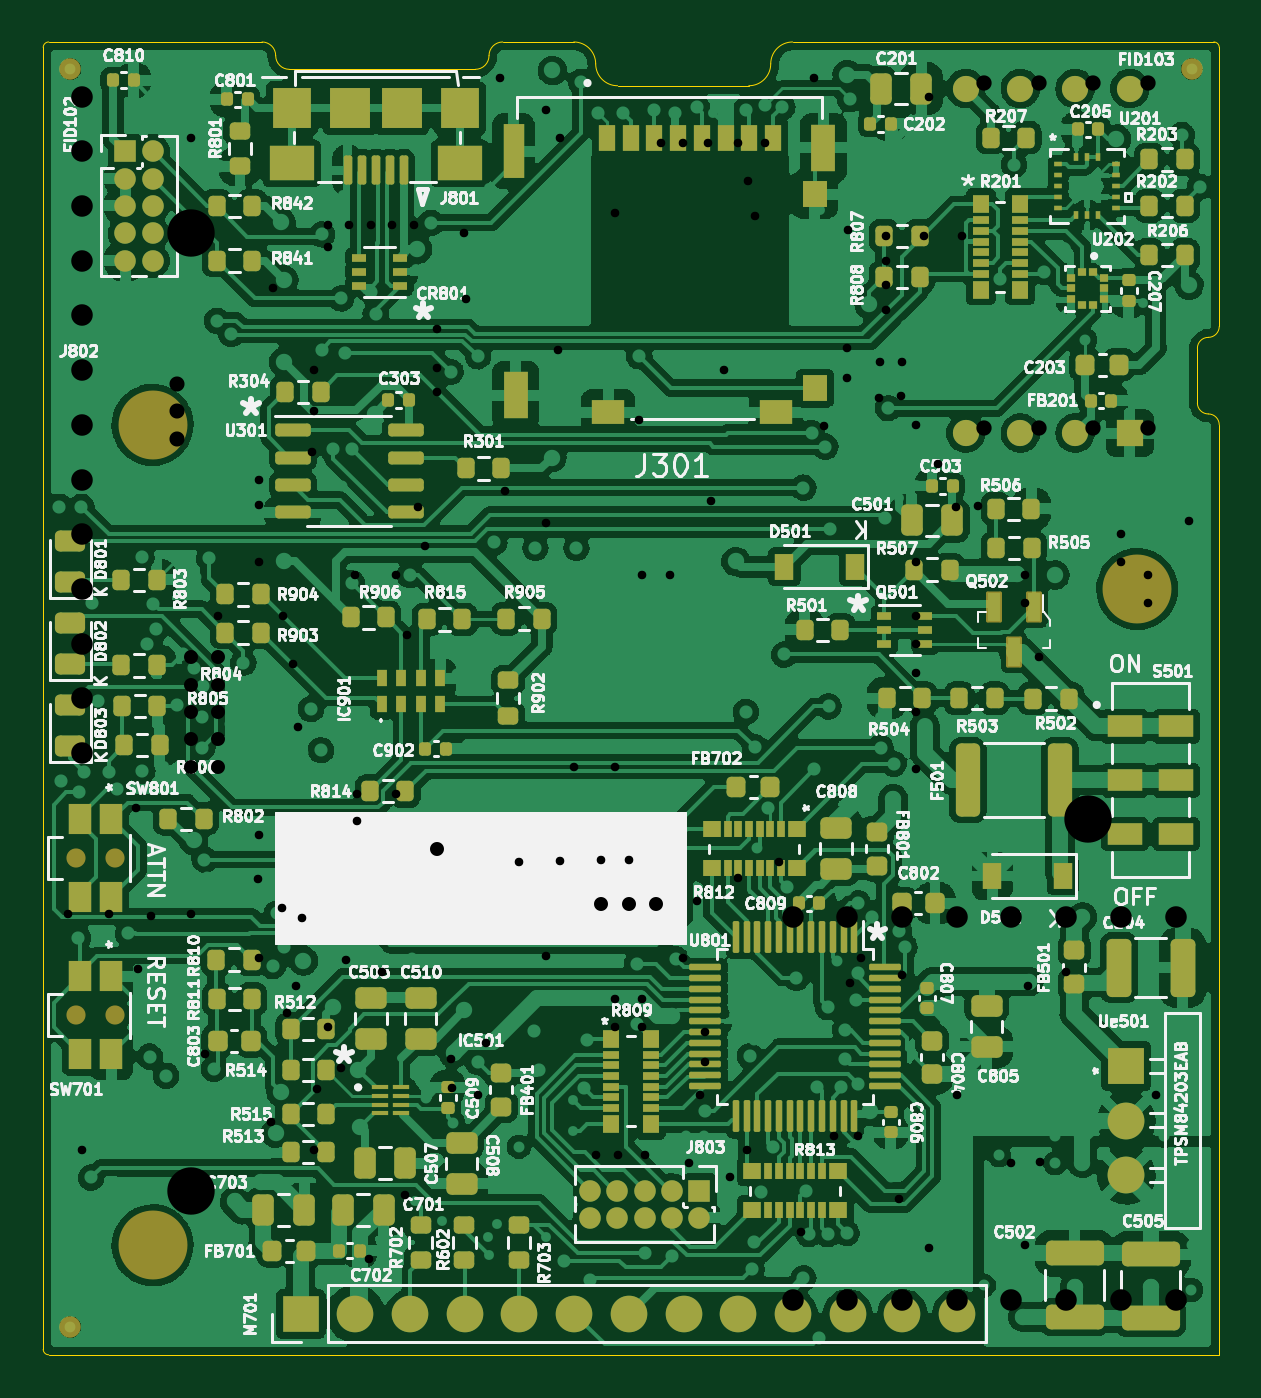
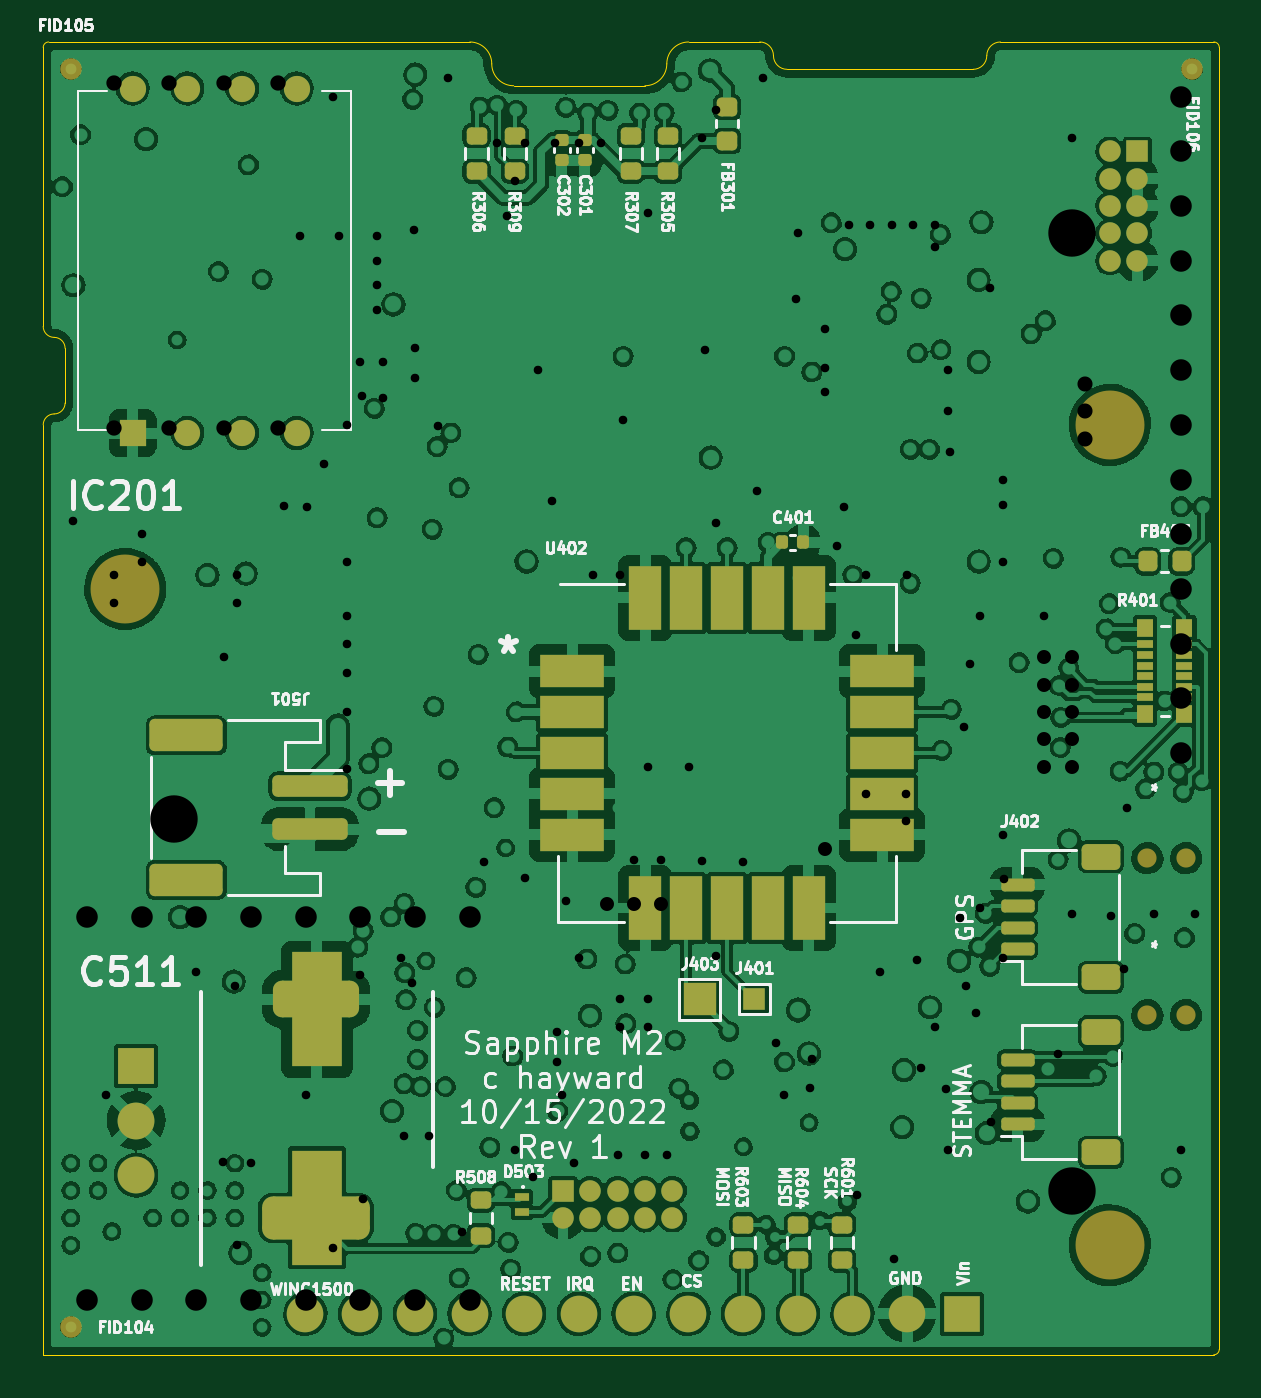
Circuit board: 13 layer files. Board 54.6 x 61.0 mm.
- bottom_copper: SapphineMinimal-B_Cu.gbr (973677 bytes)
- bottom_mask: SapphineMinimal-B_Mask.gbr (6510 bytes)
- paste: SapphineMinimal-B_Paste.gbr (4708 bytes)
- bottom_silk: SapphineMinimal-B_Silkscreen.gbr (65525 bytes)
- outline: SapphineMinimal-Edge_Cuts.gbr (2394 bytes)
- top_copper: SapphineMinimal-F_Cu.gbr (505240 bytes)
- top_mask: SapphineMinimal-F_Mask.gbr (16463 bytes)
- paste: SapphineMinimal-F_Paste.gbr (14674 bytes)
- top_silk: SapphineMinimal-F_Silkscreen.gbr (198524 bytes)
- inner_copper: SapphineMinimal-In1_Cu.gbr (392254 bytes)
- inner_copper: SapphineMinimal-In2_Cu.gbr (470706 bytes)
- drill: SapphineMinimal-NPTH.drl (317 bytes)
- drill: SapphineMinimal-PTH.drl (3108 bytes)

=== bottom_copper: SapphineMinimal-B_Cu.gbr (973677 bytes, source omitted) ===
=== bottom_mask: SapphineMinimal-B_Mask.gbr (6510 bytes, source omitted) ===
=== paste: SapphineMinimal-B_Paste.gbr ===
G04 #@! TF.GenerationSoftware,KiCad,Pcbnew,(6.0.7)*
G04 #@! TF.CreationDate,2022-10-28T13:42:32-05:00*
G04 #@! TF.ProjectId,SapphineMinimal,53617070-6869-46e6-954d-696e696d616c,rev?*
G04 #@! TF.SameCoordinates,Original*
G04 #@! TF.FileFunction,Paste,Bot*
G04 #@! TF.FilePolarity,Positive*
%FSLAX46Y46*%
G04 Gerber Fmt 4.6, Leading zero omitted, Abs format (unit mm)*
G04 Created by KiCad (PCBNEW (6.0.7)) date 2022-10-28 13:42:32*
%MOMM*%
%LPD*%
G01*
G04 APERTURE LIST*
G04 Aperture macros list*
%AMRoundRect*
0 Rectangle with rounded corners*
0 $1 Rounding radius*
0 $2 $3 $4 $5 $6 $7 $8 $9 X,Y pos of 4 corners*
0 Add a 4 corners polygon primitive as box body*
4,1,4,$2,$3,$4,$5,$6,$7,$8,$9,$2,$3,0*
0 Add four circle primitives for the rounded corners*
1,1,$1+$1,$2,$3*
1,1,$1+$1,$4,$5*
1,1,$1+$1,$6,$7*
1,1,$1+$1,$8,$9*
0 Add four rect primitives between the rounded corners*
20,1,$1+$1,$2,$3,$4,$5,0*
20,1,$1+$1,$4,$5,$6,$7,0*
20,1,$1+$1,$6,$7,$8,$9,0*
20,1,$1+$1,$8,$9,$2,$3,0*%
G04 Aperture macros list end*
%ADD10RoundRect,0.140000X-0.170000X0.140000X-0.170000X-0.140000X0.170000X-0.140000X0.170000X0.140000X0*%
%ADD11RoundRect,0.200000X0.275000X-0.200000X0.275000X0.200000X-0.275000X0.200000X-0.275000X-0.200000X0*%
%ADD12R,0.700000X0.400000*%
%ADD13RoundRect,0.500000X-2.000000X-0.500000X2.000000X-0.500000X2.000000X0.500000X-2.000000X0.500000X0*%
%ADD14RoundRect,0.425000X-1.575000X-0.425000X1.575000X-0.425000X1.575000X0.425000X-1.575000X0.425000X0*%
%ADD15RoundRect,0.200000X-0.275000X0.200000X-0.275000X-0.200000X0.275000X-0.200000X0.275000X0.200000X0*%
%ADD16R,3.000000X1.500000*%
%ADD17R,1.500000X3.000000*%
%ADD18RoundRect,0.140000X0.140000X0.170000X-0.140000X0.170000X-0.140000X-0.170000X0.140000X-0.170000X0*%
%ADD19RoundRect,0.150000X0.625000X-0.150000X0.625000X0.150000X-0.625000X0.150000X-0.625000X-0.150000X0*%
%ADD20RoundRect,0.250000X0.650000X-0.350000X0.650000X0.350000X-0.650000X0.350000X-0.650000X-0.350000X0*%
%ADD21R,2.350000X5.350000*%
%ADD22RoundRect,0.250000X-1.500000X0.250000X-1.500000X-0.250000X1.500000X-0.250000X1.500000X0.250000X0*%
%ADD23RoundRect,0.250001X-1.449999X0.499999X-1.449999X-0.499999X1.449999X-0.499999X1.449999X0.499999X0*%
%ADD24RoundRect,0.218750X0.218750X0.256250X-0.218750X0.256250X-0.218750X-0.256250X0.218750X-0.256250X0*%
%ADD25R,0.787400X0.863600*%
%ADD26R,0.787400X0.355600*%
%ADD27RoundRect,0.218750X-0.256250X0.218750X-0.256250X-0.218750X0.256250X-0.218750X0.256250X0.218750X0*%
G04 APERTURE END LIST*
D10*
X106420278Y-70581818D03*
X106420278Y-71541818D03*
D11*
X99054278Y-122610618D03*
X99054278Y-120960618D03*
D12*
X109341278Y-119657618D03*
X109341278Y-120357618D03*
D11*
X111246278Y-121467618D03*
X111246278Y-119817618D03*
D13*
X118906278Y-120642618D03*
D14*
X118906278Y-110492618D03*
D15*
X109671478Y-70389218D03*
X109671478Y-72039218D03*
D11*
X111449478Y-72039218D03*
X111449478Y-70389218D03*
D16*
X107016278Y-95252618D03*
X107016278Y-97152618D03*
X107016278Y-99052618D03*
X107016278Y-100952618D03*
X107016278Y-102852618D03*
D17*
X103616278Y-106252618D03*
X101716278Y-106252618D03*
X99816278Y-106252618D03*
X97916278Y-106252618D03*
X96016278Y-106252618D03*
D16*
X92616278Y-102852618D03*
X92616278Y-100952618D03*
X92616278Y-99052618D03*
X92616278Y-97152618D03*
X92616278Y-95252618D03*
D17*
X96016278Y-91852618D03*
X97916278Y-91852618D03*
X99816278Y-91852618D03*
X101716278Y-91852618D03*
X103616278Y-91852618D03*
D10*
X107487078Y-70581818D03*
X107487078Y-71541818D03*
D15*
X102559478Y-70389218D03*
X102559478Y-72039218D03*
X96514278Y-120960618D03*
X96514278Y-122610618D03*
D18*
X97248278Y-89273618D03*
X96288278Y-89273618D03*
D19*
X86322278Y-116300618D03*
X86322278Y-115300618D03*
X86322278Y-114300618D03*
X86322278Y-113300618D03*
D20*
X82447278Y-117600618D03*
X82447278Y-112000618D03*
D19*
X86322278Y-108172618D03*
X86322278Y-107172618D03*
X86322278Y-106172618D03*
X86322278Y-105172618D03*
D20*
X82447278Y-103872618D03*
X82447278Y-109472618D03*
D11*
X94482278Y-122610618D03*
X94482278Y-120960618D03*
X104286678Y-72039218D03*
X104286678Y-70389218D03*
D21*
X118866278Y-120162618D03*
X118866278Y-110962618D03*
D22*
X119183846Y-100592618D03*
X119183846Y-102592618D03*
D23*
X124933846Y-104942618D03*
X124933846Y-98242618D03*
D24*
X80283778Y-90162618D03*
X78708778Y-90162618D03*
D25*
X78581878Y-97223818D03*
D26*
X78581878Y-96476296D03*
X78581878Y-95982774D03*
X78581878Y-95489252D03*
X78581878Y-94995730D03*
X78581878Y-94502208D03*
X78581878Y-94008686D03*
D25*
X78581878Y-93261418D03*
X80410678Y-93261418D03*
D26*
X80410678Y-94008686D03*
X80410678Y-94502208D03*
X80410678Y-94995730D03*
X80410678Y-95489252D03*
X80410678Y-95982774D03*
X80410678Y-96476296D03*
D25*
X80410678Y-97223818D03*
D27*
X99816278Y-69055118D03*
X99816278Y-70630118D03*
M02*

=== bottom_silk: SapphineMinimal-B_Silkscreen.gbr (65525 bytes, source omitted) ===
=== outline: SapphineMinimal-Edge_Cuts.gbr ===
G04 #@! TF.GenerationSoftware,KiCad,Pcbnew,(6.0.7)*
G04 #@! TF.CreationDate,2022-10-28T13:42:32-05:00*
G04 #@! TF.ProjectId,SapphineMinimal,53617070-6869-46e6-954d-696e696d616c,rev?*
G04 #@! TF.SameCoordinates,Original*
G04 #@! TF.FileFunction,Profile,NP*
%FSLAX46Y46*%
G04 Gerber Fmt 4.6, Leading zero omitted, Abs format (unit mm)*
G04 Created by KiCad (PCBNEW (6.0.7)) date 2022-10-28 13:42:32*
%MOMM*%
%LPD*%
G01*
G04 APERTURE LIST*
G04 #@! TA.AperFunction,Profile*
%ADD10C,0.050000*%
G04 #@! TD*
G04 APERTURE END LIST*
D10*
X103632000Y-68072000D02*
X109728000Y-68072000D01*
X131572000Y-127000000D02*
X131572000Y-84074000D01*
X97028000Y-67310000D02*
G75*
G03*
X97663000Y-66675000I0J635000D01*
G01*
X87757000Y-66675000D02*
G75*
G03*
X87122000Y-66040000I-635000J0D01*
G01*
X98298000Y-66040000D02*
X101600000Y-66040000D01*
X88392000Y-67310000D02*
X97028000Y-67310000D01*
X78740000Y-66040000D02*
X87122000Y-66040000D01*
X77216000Y-127000000D02*
X99822000Y-127000000D01*
X87757000Y-66675000D02*
G75*
G03*
X88392000Y-67310000I635000J0D01*
G01*
X131572000Y-66294000D02*
G75*
G03*
X131318000Y-66040000I-254000J0D01*
G01*
X99822000Y-127000000D02*
X108458000Y-127000000D01*
X102616000Y-67056000D02*
G75*
G03*
X101600000Y-66040000I-1016000J0D01*
G01*
X131318000Y-66040000D02*
X111760000Y-66040000D01*
X76962000Y-126746000D02*
G75*
G03*
X77216000Y-127000000I254000J0D01*
G01*
X109728000Y-68072000D02*
G75*
G03*
X110744000Y-67056000I0J1016000D01*
G01*
X131572000Y-66294000D02*
X131572000Y-79248000D01*
X130556000Y-80264000D02*
X130556000Y-82804000D01*
X76962000Y-66294000D02*
X76962000Y-126746000D01*
X108458000Y-127000000D02*
X108712000Y-127000000D01*
X98298000Y-66040000D02*
G75*
G03*
X97663000Y-66675000I0J-635000D01*
G01*
X130556000Y-82804000D02*
G75*
G03*
X131064000Y-83312000I508000J0D01*
G01*
X131572000Y-127000000D02*
X108712000Y-127000000D01*
X77216000Y-66040000D02*
G75*
G03*
X76962000Y-66294000I0J-254000D01*
G01*
X131572000Y-84074000D02*
X131572000Y-83820000D01*
X131064000Y-79756000D02*
G75*
G03*
X131572000Y-79248000I0J508000D01*
G01*
X131572000Y-83820000D02*
G75*
G03*
X131064000Y-83312000I-508000J0D01*
G01*
X102616000Y-67056000D02*
G75*
G03*
X103632000Y-68072000I1016000J0D01*
G01*
X111760000Y-66040000D02*
G75*
G03*
X110744000Y-67056000I0J-1016000D01*
G01*
X77216000Y-66040000D02*
X78740000Y-66040000D01*
X131064000Y-79756000D02*
G75*
G03*
X130556000Y-80264000I0J-508000D01*
G01*
M02*

=== top_copper: SapphineMinimal-F_Cu.gbr (505240 bytes, source omitted) ===
=== top_mask: SapphineMinimal-F_Mask.gbr (16463 bytes, source omitted) ===
=== paste: SapphineMinimal-F_Paste.gbr (14674 bytes, source omitted) ===
=== top_silk: SapphineMinimal-F_Silkscreen.gbr (198524 bytes, source omitted) ===
=== inner_copper: SapphineMinimal-In1_Cu.gbr (392254 bytes, source omitted) ===
=== inner_copper: SapphineMinimal-In2_Cu.gbr (470706 bytes, source omitted) ===
=== drill: SapphineMinimal-NPTH.drl ===
M48
; DRILL file {KiCad (5.1.5)-3} date 6/1/2020 7:40:31 PM
; FORMAT={-:-/ absolute / inch / decimal}
; #@! TF.CreationDate,2020-06-01T19:40:31-05:00
; #@! TF.GenerationSoftware,Kicad,Pcbnew,(5.1.5)-3
; #@! TF.FileFunction,NonPlated,1,4,NPTH
FMAT,2
INCH
T1C0.0866
%
G90
G05
T1
X3.3Y-2.95
X3.3Y-4.7
X4.94Y-4.02
T0
M30

=== drill: SapphineMinimal-PTH.drl ===
M48
; DRILL file {KiCad (5.1.5)-3} date 6/1/2020 7:40:31 PM
; FORMAT={-:-/ absolute / inch / decimal}
; #@! TF.CreationDate,2020-06-01T19:40:31-05:00
; #@! TF.GenerationSoftware,Kicad,Pcbnew,(5.1.5)-3
; #@! TF.FileFunction,Plated,1,4,PTH
FMAT,2
INCH
T1C0.0157
T2C0.0177
T3C0.0256
T4C0.0276
T5C0.0280
T6C0.0394
%
G90
G05
T1
X3.075Y-4.195
X3.1Y-4.625
X3.15Y-4.195
X3.1988Y-4.0
X3.2037Y-4.295
X3.2274Y-4.197
X3.3Y-2.775
X3.3Y-4.195
X3.325Y-4.45
X3.35Y-3.65
X3.4228Y-4.1306
X3.425Y-3.4
X3.425Y-3.4459
X3.425Y-3.55
X3.425Y-4.05
X3.425Y-4.275
X3.4465Y-4.575
X3.45Y-3.05
X3.4667Y-4.1828
X3.4683Y-3.65
X3.475Y-4.375
X3.486Y-3.7369
X3.4929Y-4.3267
X3.4965Y-3.8517
X3.5032Y-4.201
X3.5215Y-3.35
X3.525Y-3.2
X3.525Y-3.275
X3.525Y-4.625
X3.53Y-4.515
X3.55Y-2.935
X3.55Y-2.975
X3.55Y-4.4
X3.575Y-4.475
X3.5828Y-4.2783
X3.5894Y-2.935
X3.6Y-3.575
X3.6035Y-3.975
X3.6035Y-4.025
X3.625Y-4.825
X3.6287Y-2.935
X3.65Y-4.3
X3.6681Y-2.935
X3.675Y-3.575
X3.675Y-3.975
X3.6923Y-4.7077
X3.695Y-3.685
X3.7075Y-2.9348
X3.7152Y-3.4502
X3.7285Y-3.522
X3.75Y-3.1957
X3.75Y-3.125
X3.75Y-3.24
X3.775Y-4.46
X3.7776Y-4.5124
X3.8Y-2.95
X3.8029Y-3.0702
X3.825Y-4.525
X3.84Y-4.43
X3.865Y-2.665
X3.875Y-3.4215
X3.9Y-4.1
X3.95Y-2.725
X3.95Y-3.4785
X3.95Y-4.2715
X3.9709Y-3.1623
X3.975Y-2.775
X3.975Y-4.0965
X4.0Y-3.925
X4.04Y-4.635
X4.05Y-4.0963
X4.0748Y-2.9134
X4.075Y-3.925
X4.075Y-4.35
X4.075Y-4.4
X4.08Y-4.635
X4.1Y-4.0963
X4.1201Y-3.2909
X4.125Y-3.575
X4.125Y-4.35
X4.125Y-4.4
X4.13Y-4.635
X4.16Y-2.785
X4.175Y-3.575
X4.2Y-2.785
X4.2Y-4.275
X4.21Y-4.65
X4.2248Y-4.1705
X4.2309Y-4.5248
X4.24Y-4.41
X4.24Y-4.465
X4.245Y-2.785
X4.25Y-3.44
X4.275Y-3.2
X4.285Y-4.675
X4.3Y-2.785
X4.3Y-4.1285
X4.3166Y-4.6252
X4.3179Y-2.8535
X4.3316Y-2.9189
X4.35Y-2.785
X4.375Y-4.1
X4.415Y-4.775
X4.44Y-2.665
X4.4574Y-3.3027
X4.475Y-4.6
X4.5Y-3.215
X4.5Y-3.16
X4.5013Y-2.9434
X4.505Y-4.32
X4.52Y-4.6
X4.525Y-4.275
X4.5583Y-3.2501
X4.5597Y-3.1852
X4.57Y-3.0
X4.57Y-2.955
X4.57Y-3.045
X4.57Y-3.09
X4.595Y-4.715
X4.5975Y-3.2468
X4.6Y-4.305
X4.6007Y-3.185
X4.625Y-3.93
X4.625Y-3.3
X4.625Y-3.55
X4.625Y-3.65
X4.625Y-3.7
X4.625Y-3.7528
X4.625Y-3.825
X4.64Y-2.955
X4.65Y-2.7
X4.65Y-4.805
X4.6667Y-3.3718
X4.6985Y-3.45
X4.7Y-4.525
X4.71Y-2.955
X4.7393Y-3.448
X4.8Y-4.65
X4.825Y-3.575
X4.825Y-3.625
X4.825Y-4.8
X4.83Y-4.325
X4.85Y-3.725
X4.8519Y-4.6483
X4.9Y-4.3
X5.0Y-3.5
X5.0Y-3.55
X5.05Y-3.575
X5.05Y-3.625
X5.065Y-4.525
X5.125Y-3.475
T3
X3.3Y-3.725
X3.3Y-3.775
X3.3Y-3.825
X3.3Y-3.875
X3.3Y-3.925
X3.35Y-3.725
X3.35Y-3.775
X3.35Y-3.825
X3.35Y-3.875
X3.35Y-3.925
X4.05Y-4.175
X4.1Y-4.175
X4.15Y-4.175
X3.75Y-4.075
T4
X3.275Y-3.225
X3.275Y-3.275
X3.275Y-3.325
T5
X4.75Y-2.675
X4.75Y-3.3049
X4.85Y-2.675
X4.85Y-3.3049
X4.95Y-2.675
X4.95Y-3.3049
X5.05Y-2.675
X5.05Y-3.3049
T6
X3.1Y-2.7
X3.1Y-2.8
X3.1Y-2.9
X3.1Y-3.0
X3.1Y-3.1
X3.1Y-3.2
X3.1Y-3.3
X3.1Y-3.4
X3.1Y-3.5
X3.1Y-3.6
X3.1Y-3.7
X3.1Y-3.8
X3.1Y-3.9
X4.4Y-4.2
X4.5Y-4.2
X4.6Y-4.2
X4.7Y-4.2
X4.8Y-4.2
X4.9Y-4.2
X5.0Y-4.2
X5.1Y-4.2
X4.4Y-4.9
X4.5Y-4.9
X4.6Y-4.9
X4.7Y-4.9
X4.8Y-4.9
X4.9Y-4.9
X5.0Y-4.9
X5.1Y-4.9
T2
G00X3.5093Y-2.7685
M15
G01X3.5093Y-2.737
M16
G05
G00X3.7907Y-2.737
M15
G01X3.7907Y-2.7685
M16
G05
T0
M30
